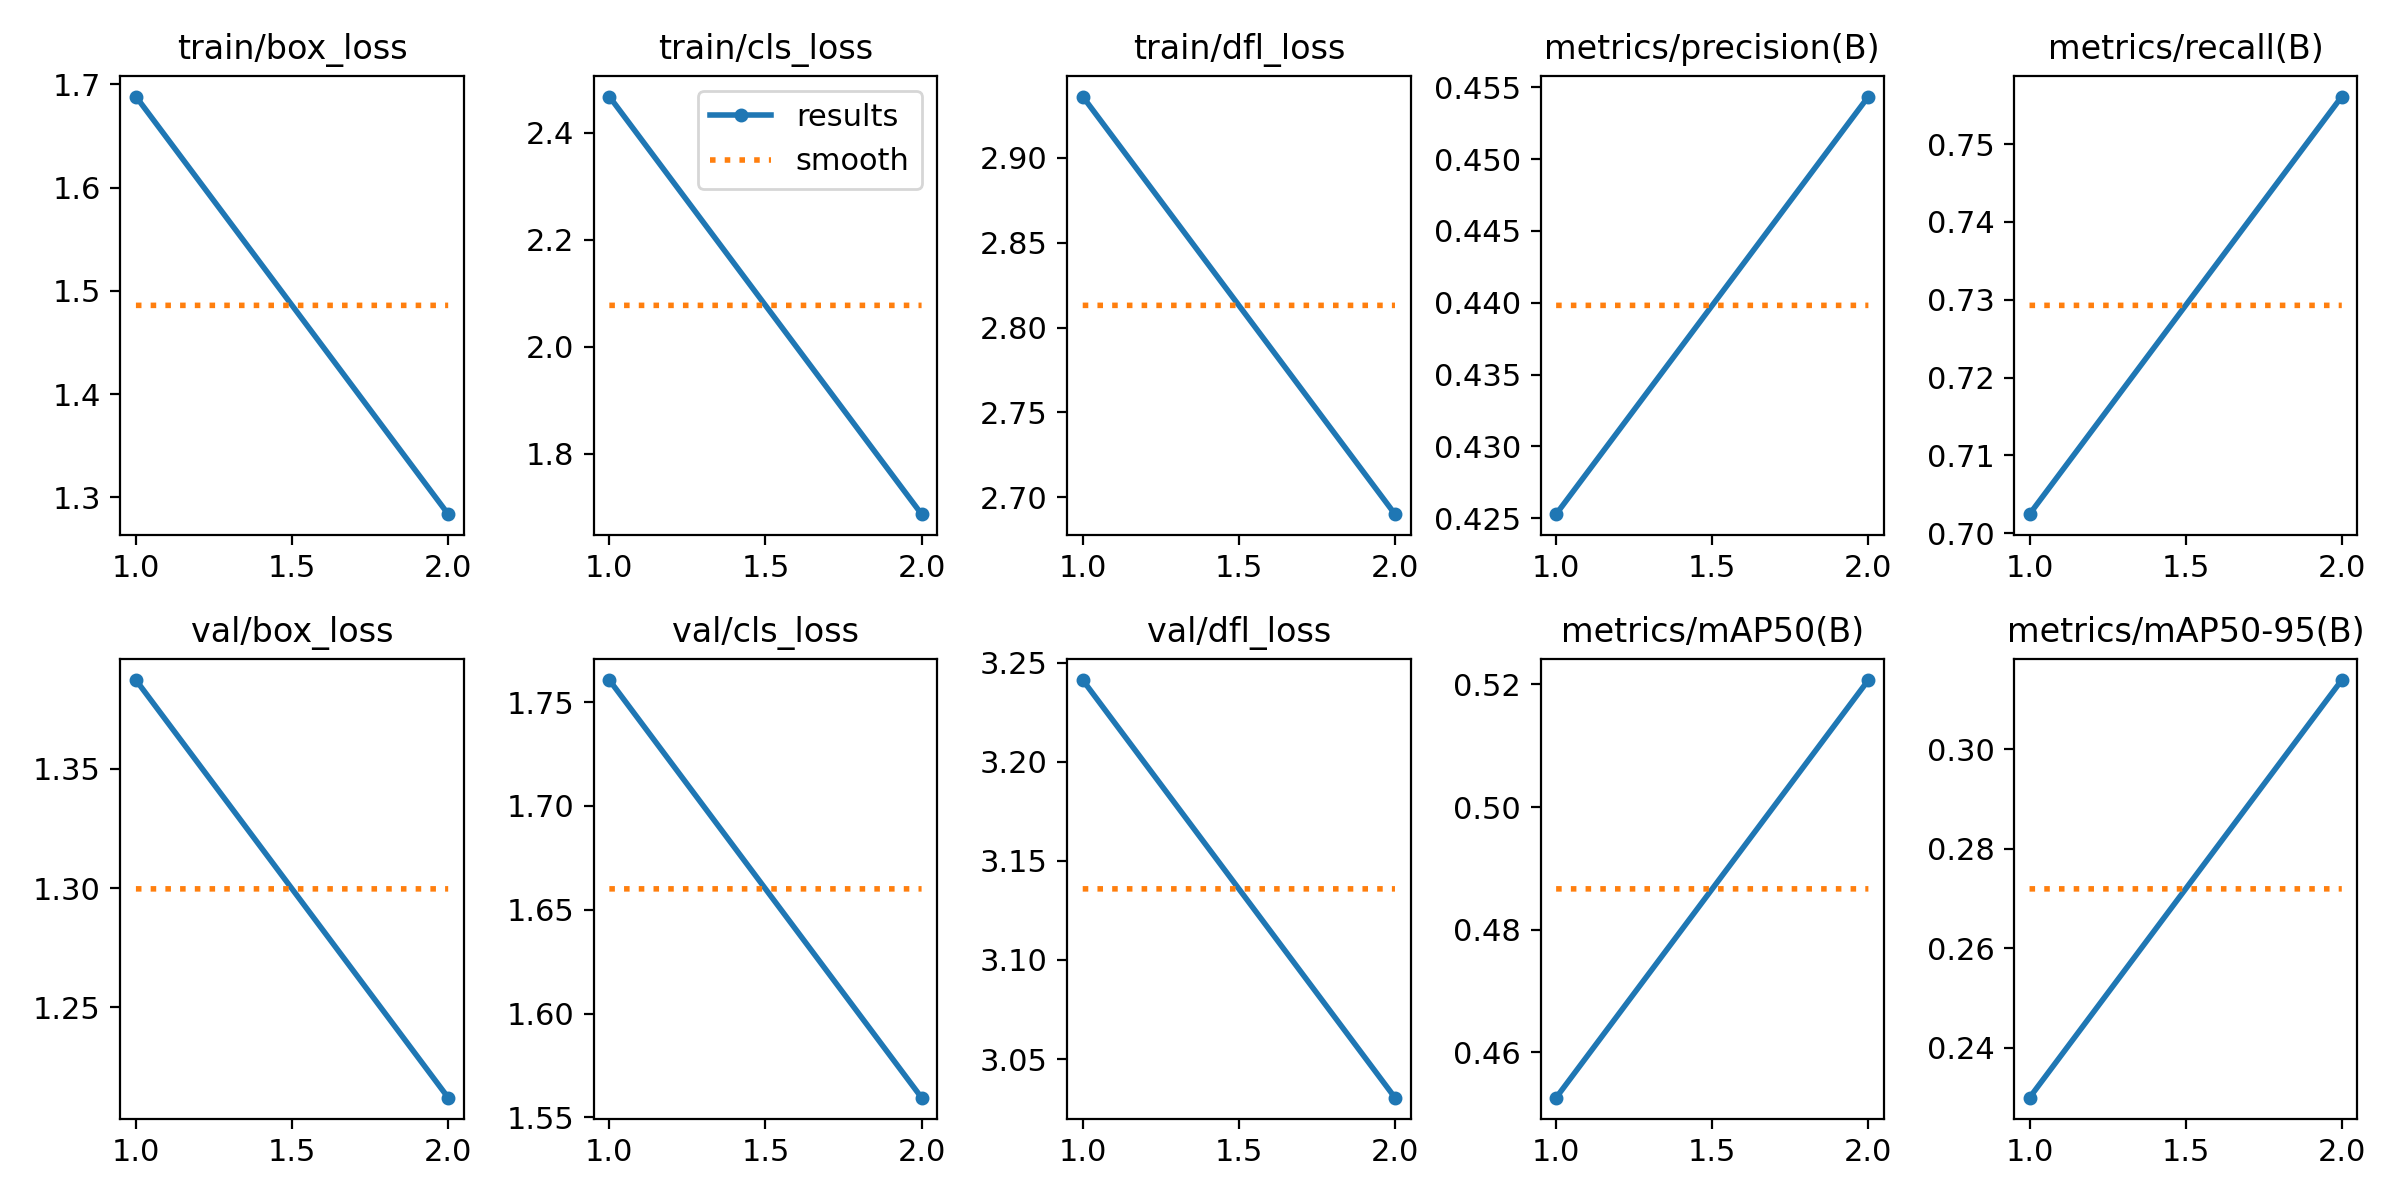

The table this chart was drawn from, first rows:
epoch, train/box_loss, train/cls_loss, train/dfl_loss, metrics/precision(B), metrics/recall(B), metrics/mAP50(B), metrics/mAP50-95(B), val/box_loss, val/cls_loss, val/dfl_loss, lr/pg0, lr/pg1, lr/pg2
1, 1.688, 2.467, 2.936, 0.4253, 0.7024, 0.4526, 0.2299, 1.387, 1.761, 3.241, 0.0004727, 0.0004727, 0.0004727
2, 1.284, 1.687, 2.69, 0.4543, 0.7561, 0.5207, 0.3139, 1.212, 1.56, 3.03, 0.0004793, 0.0004793, 0.0004793
